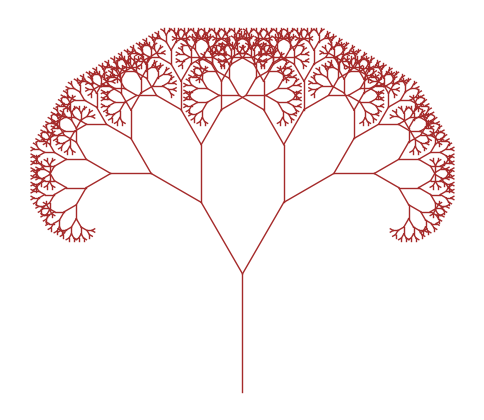

Write the Python code that produced this figure.
import matplotlib.pyplot as plt
import math

def draw_branch(x, y, length, angle, ax):
    # Base case — stop when branches get too small
    if length < 2:
        return

    # Compute the end of this branch
    rad = math.radians(angle)
    x2 = x + length * math.cos(rad)
    y2 = y + length * math.sin(rad)

    # Draw the branch
    ax.plot([x, x2], [y, y2], color="brown", linewidth=1)

    # Recursive calls for left and right branches
    new_length = length * 0.7
    draw_branch(x2, y2, new_length, angle + 30, ax)  # left branch
    draw_branch(x2, y2, new_length, angle - 30, ax)  # right branch

def draw_tree():
    fig, ax = plt.subplots(figsize=(6, 8))
    ax.set_aspect('equal')
    ax.axis("off")
    
    # Set background to white
    fig.patch.set_facecolor('white')

    # Start at (0, 0) and go upward at 90 degrees
    draw_branch(0, 0, 100, 90, ax)

    # Save the image first
    plt.savefig('fractal_tree.png', dpi=300, bbox_inches='tight', facecolor='white')
    print("Tree image saved as 'fractal_tree.png'")
    
    plt.show()

draw_tree()
